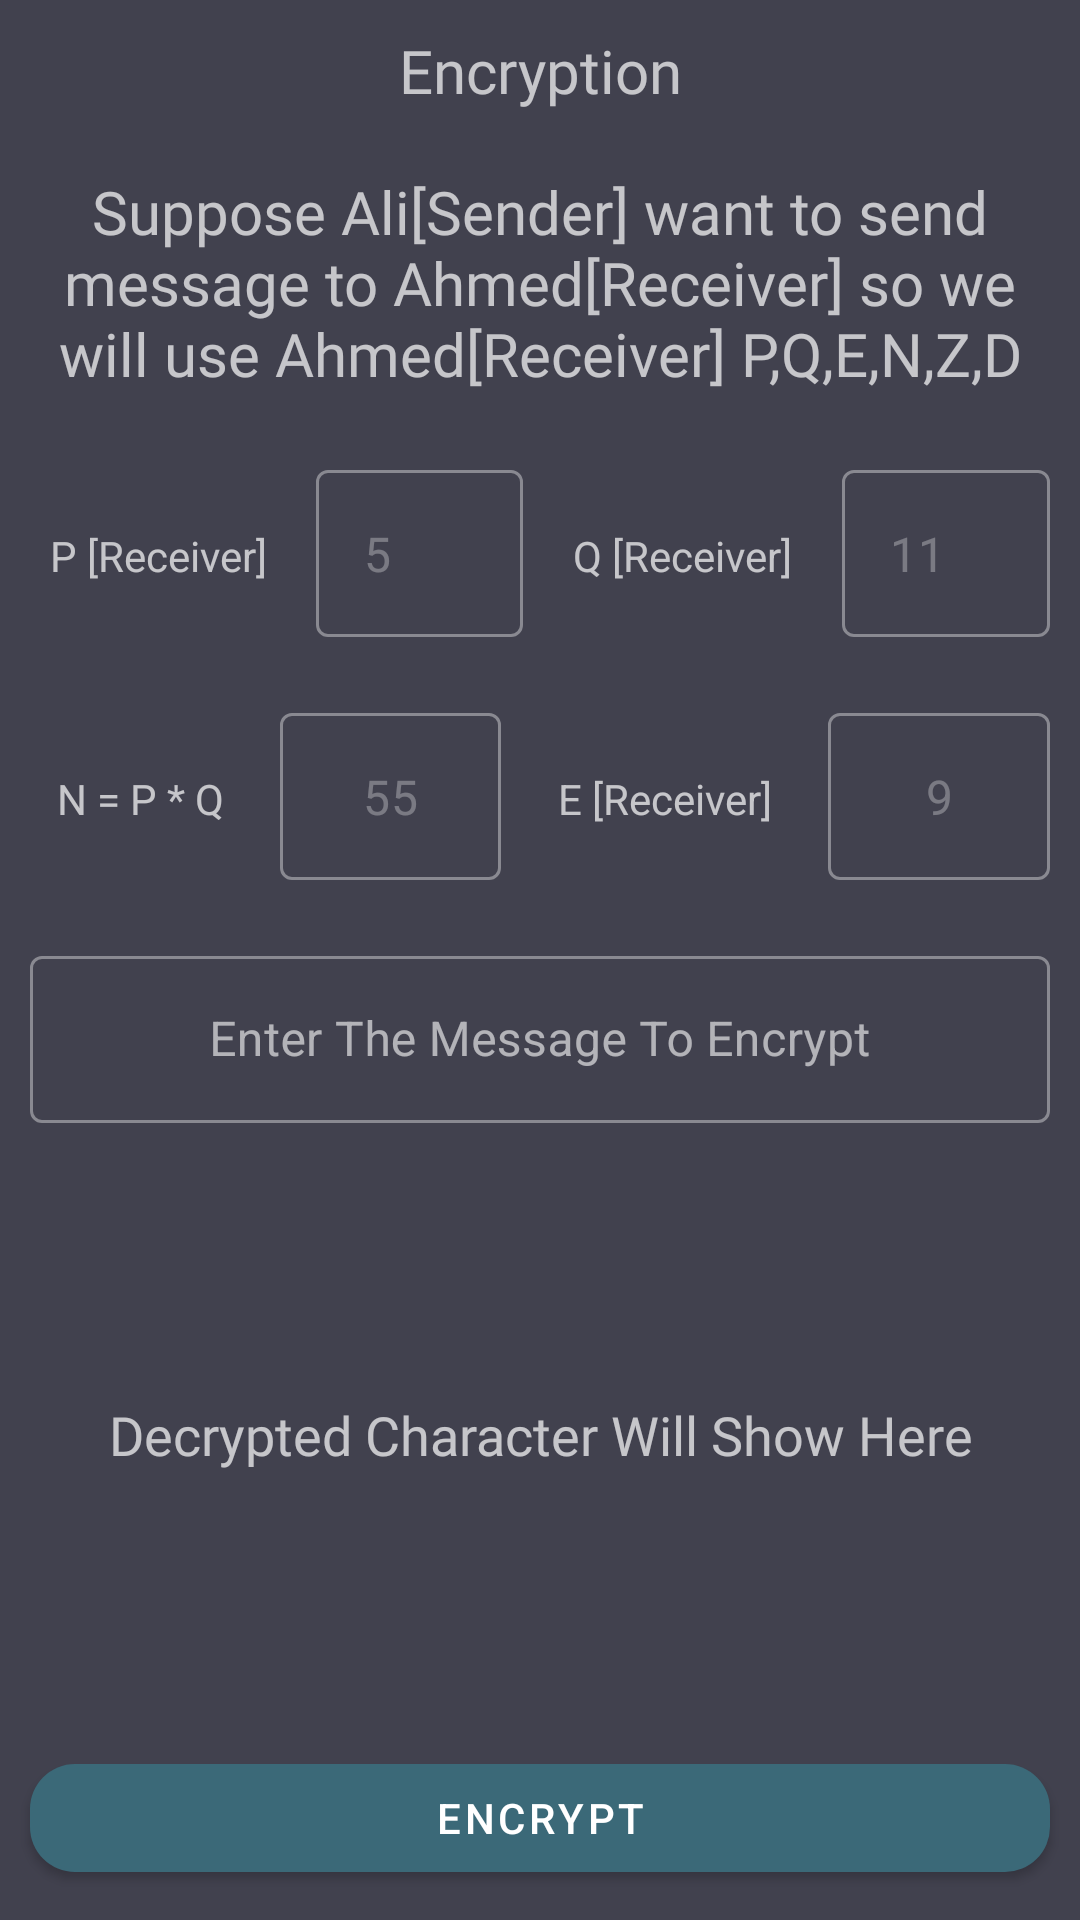

Layout XML and referenced resources for this Android screen:
<!-- AndroidManifest.xml: application theme Theme.SecurityProject -->
<!-- res/layout/fragment_r_s_a__encryption.xml -->
<?xml version="1.0" encoding="utf-8"?>
<LinearLayout xmlns:android="http://schemas.android.com/apk/res/android"
    xmlns:app="http://schemas.android.com/apk/res-auto"
    xmlns:tools="http://schemas.android.com/tools"
    android:layout_width="match_parent"
    android:layout_height="match_parent"
    android:background="@color/purple_700"
    android:orientation="vertical"
    tools:context=".RSA.RSA_Encryption">

    <TextView
        android:layout_width="match_parent"
        android:layout_height="wrap_content"
        android:layout_margin="10dp"
        android:fontFamily="@font/aldrich"
        android:gravity="center"
        android:text="Encryption"
        android:textSize="20sp" />

    <TextView
        android:layout_width="match_parent"
        android:layout_height="wrap_content"
        android:layout_margin="10dp"
        android:fontFamily="@font/aldrich"
        android:gravity="center"
        android:text="Suppose Ali[Sender] want to send message to Ahmed[Receiver] so we will use Ahmed[Receiver] P,Q,E,N,Z,D"
        android:textSize="20sp" />

    <LinearLayout
        android:layout_width="match_parent"
        android:layout_height="wrap_content"
        android:layout_margin="5dp"
        android:orientation="horizontal"
        android:weightSum="4">

        <TextView
            android:layout_width="wrap_content"
            android:layout_height="wrap_content"
            android:layout_margin="5dp"
            android:layout_weight="1"
            android:gravity="center"
            android:text="P [Receiver]" />

        <com.google.android.material.textfield.TextInputLayout
            style="@style/Widget.MaterialComponents.TextInputLayout.OutlinedBox"
            android:layout_width="wrap_content"
            android:layout_height="wrap_content"
            android:layout_margin="5dp"
            android:layout_weight="1"
            app:endIconMode="clear_text"
            app:endIconTint="@color/white">

            <com.google.android.material.textfield.TextInputEditText
                android:layout_width="match_parent"
                android:layout_height="match_parent"
                android:enabled="false"
                android:text="5" />
        </com.google.android.material.textfield.TextInputLayout>

        <TextView
            android:layout_width="wrap_content"
            android:layout_height="wrap_content"
            android:layout_margin="5dp"
            android:layout_weight="1"
            android:gravity="center"
            android:text="Q [Receiver]" />

        <com.google.android.material.textfield.TextInputLayout
            style="@style/Widget.MaterialComponents.TextInputLayout.OutlinedBox"
            android:layout_width="wrap_content"
            android:layout_height="wrap_content"
            android:layout_margin="5dp"
            android:layout_weight="1"
            app:endIconMode="clear_text"
            app:endIconTint="@color/white">

            <com.google.android.material.textfield.TextInputEditText
                android:layout_width="match_parent"
                android:layout_height="match_parent"
                android:enabled="false"
                android:text="11" />
        </com.google.android.material.textfield.TextInputLayout>
    </LinearLayout>

    <LinearLayout
        android:layout_width="match_parent"
        android:layout_height="wrap_content"
        android:layout_margin="5dp"
        android:orientation="horizontal"
        android:weightSum="4">

        <TextView
            android:layout_width="wrap_content"
            android:layout_height="wrap_content"
            android:layout_margin="5dp"
            android:layout_weight="1"
            android:gravity="center"
            android:text="N = P * Q" />

        <com.google.android.material.textfield.TextInputLayout
            style="@style/Widget.MaterialComponents.TextInputLayout.OutlinedBox"
            android:layout_width="wrap_content"
            android:layout_height="wrap_content"
            android:layout_margin="5dp"
            android:layout_weight="1"
            app:endIconMode="clear_text"
            app:endIconTint="@color/white">

            <com.google.android.material.textfield.TextInputEditText
                android:layout_width="match_parent"
                android:layout_height="match_parent"
                android:enabled="false"
                android:gravity="center"
                android:text="55" />
        </com.google.android.material.textfield.TextInputLayout>

        <TextView
            android:layout_width="wrap_content"
            android:layout_height="wrap_content"
            android:layout_margin="5dp"
            android:layout_weight="1"
            android:gravity="center"
            android:text="E [Receiver]" />

        <com.google.android.material.textfield.TextInputLayout
            style="@style/Widget.MaterialComponents.TextInputLayout.OutlinedBox"
            android:layout_width="wrap_content"
            android:layout_height="wrap_content"
            android:layout_margin="5dp"
            android:layout_weight="1"
            app:endIconMode="clear_text"
            app:endIconTint="@color/white">

            <com.google.android.material.textfield.TextInputEditText
                android:layout_width="match_parent"
                android:layout_height="match_parent"
                android:enabled="false"
                android:gravity="center"
                android:text="9" />
        </com.google.android.material.textfield.TextInputLayout>
    </LinearLayout>


    <com.google.android.material.textfield.TextInputLayout
        style="@style/Widget.MaterialComponents.TextInputLayout.OutlinedBox"
        android:layout_width="match_parent"
        android:layout_height="wrap_content"
        android:layout_margin="10dp"
        android:hint="Enter The Message To Encrypt"
        app:endIconMode="clear_text"
        app:endIconTint="@color/white">

        <com.google.android.material.textfield.TextInputEditText
            android:id="@+id/rsa_encryption_message"
            android:layout_width="match_parent"
            android:layout_height="match_parent"
            android:gravity="center"
            android:inputType="text"
            android:maxLength="4" />
    </com.google.android.material.textfield.TextInputLayout>

    <TextView
        android:id="@+id/rsa_encryption_tv_cipher_message"
        android:layout_width="match_parent"
        android:layout_height="wrap_content"
        android:layout_margin="10dp"
        android:layout_weight="1"
        android:fontFamily="@font/audiowide"
        android:gravity="center"
        android:text="Decrypted Character Will Show Here"
        android:textIsSelectable="true"
        android:textSize="18sp" />

    <com.google.android.material.button.MaterialButton
        android:id="@+id/rsa_encryption_btn_encrypt"
        android:layout_width="match_parent"
        android:layout_height="wrap_content"
        android:layout_margin="10dp"
        android:text="Encrypt"
        app:cornerRadius="15dp" />
</LinearLayout>
<!-- resources referenced by this layout -->
<resources>
  <color name="purple_700">#41414E</color>
  <color name="white">#FFFFFFFF</color>
  <style name="Theme.SecurityProject" parent="Theme.MaterialComponents.NoActionBar">
          
          <item name="colorPrimary">@color/purple_500</item>
          <item name="colorPrimaryVariant">@color/purple_700</item>
          <item name="colorOnPrimary">@color/white</item>
          
          <item name="colorSecondary">@color/teal_200</item>
          <item name="colorSecondaryVariant">@color/teal_700</item>
          <item name="colorOnSecondary">@color/black</item>
          
          <item name="android:statusBarColor" tools:targetApi="l">?attr/colorPrimaryVariant</item>
          
      </style>
  <color name="purple_500">#3b6978</color>
  <color name="teal_200">#e4e3e3</color>
  <color name="teal_700">#FF018786</color>
  <color name="black">#FF000000</color>
</resources>
